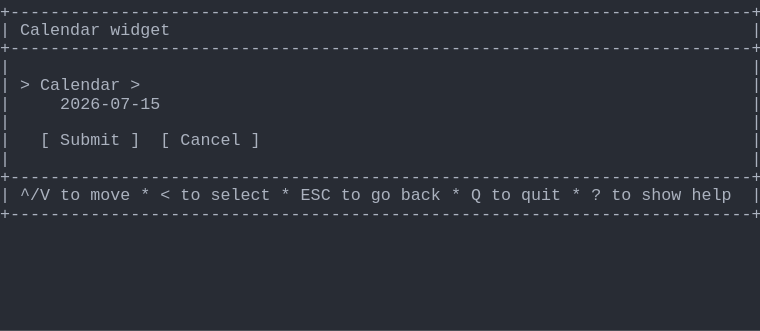
t = 0.00 s
t = 1.03 s: frame unchanged from t = 0.00 s, image omitted
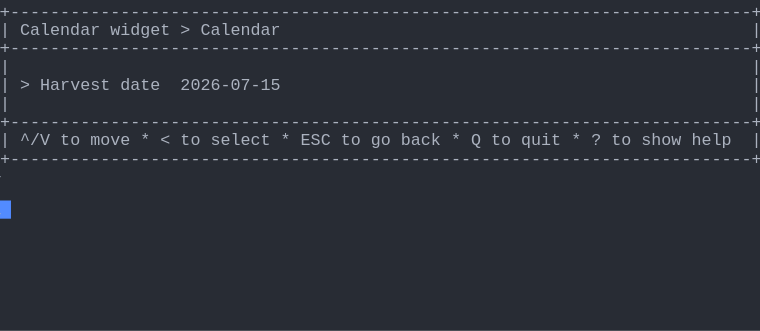
t = 1.98 s
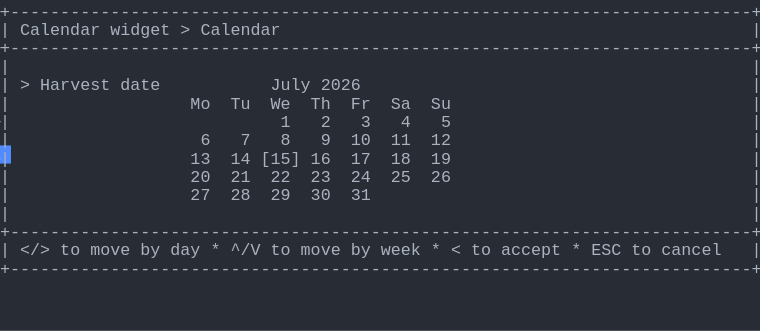
t = 2.80 s
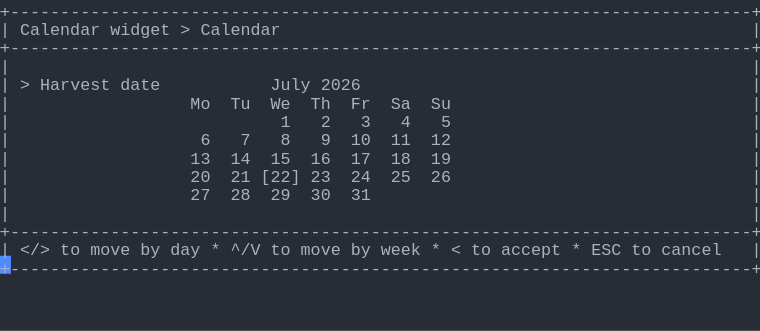
t = 3.69 s
t = 5.06 s: frame unchanged from t = 3.69 s, image omitted

The animated SVG that drew these frames (rendered in a browser with its animation timeline set to each time). Animation: 1 CSS @keyframes rule; one cycle of 5.75 s, repeats indefinitely.

<svg xmlns="http://www.w3.org/2000/svg" xmlns:xlink="http://www.w3.org/1999/xlink" width="760" height="330.66"><rect width="760" height="330.66" rx="0" ry="0" class="a"></rect><svg height="330.66" viewBox="0 0 76 33.066" width="760" xmlns="http://www.w3.org/2000/svg" xmlns:xlink="http://www.w3.org/1999/xlink"><style>.a{fill:rgb(40,44,52)}.b{font-family:Consolas,"Courier New",Courier,"Liberation Mono",monospace}.c{fill:rgb(171,178,191);white-space:pre}.d{fill:transparent}.e{fill:rgb(82,139,255)}.g{animation-duration:5.75s;animation-iteration-count:infinite;animation-name:f;animation-timing-function:steps(1,end)}@keyframes f{0%{transform:translateX(-0px)}0%{transform:translateX(-76px)}23.9%{transform:translateX(-152px)}38%{transform:translateX(-228px)}52.2%{transform:translateX(-304px)}100%{transform:translateX(-380px)}}</style><g font-family="Consolas, &quot;Courier New&quot;, Courier, &quot;Liberation Mono&quot;, monospace" font-size="1.67" class="b"><defs><symbol id="1"><text x="0" y="1.67" class="c" textLength="76.152" lengthAdjust="spacingAndGlyphs">+--------------------------------------------------------------------------+</text></symbol><symbol id="2"><text x="0" y="1.67" class="c" textLength="1.002" lengthAdjust="spacingAndGlyphs">|</text><text x="75.14999999999999" y="1.67" class="c" textLength="1.002" lengthAdjust="spacingAndGlyphs">|</text></symbol><symbol id="3"><text x="0" y="1.67" class="c" textLength="1.002" lengthAdjust="spacingAndGlyphs">|</text><text x="2.004" y="1.67" class="c" textLength="3.006" lengthAdjust="spacingAndGlyphs">^/V</text><text x="6.012" y="1.67" class="c" textLength="2.004" lengthAdjust="spacingAndGlyphs">to</text><text x="9.017999999999999" y="1.67" class="c" textLength="4.008" lengthAdjust="spacingAndGlyphs">move</text><text x="14.027999999999999" y="1.67" class="c" textLength="1.002" lengthAdjust="spacingAndGlyphs">*</text><text x="16.032" y="1.67" class="c" textLength="1.002" lengthAdjust="spacingAndGlyphs">&lt;</text><text x="18.035999999999998" y="1.67" class="c" textLength="2.004" lengthAdjust="spacingAndGlyphs">to</text><text x="21.041999999999998" y="1.67" class="c" textLength="6.012" lengthAdjust="spacingAndGlyphs">select</text><text x="28.055999999999997" y="1.67" class="c" textLength="1.002" lengthAdjust="spacingAndGlyphs">*</text><text x="30.059999999999995" y="1.67" class="c" textLength="3.006" lengthAdjust="spacingAndGlyphs">ESC</text><text x="34.068" y="1.67" class="c" textLength="2.004" lengthAdjust="spacingAndGlyphs">to</text><text x="37.074" y="1.67" class="c" textLength="2.004" lengthAdjust="spacingAndGlyphs">go</text><text x="40.08" y="1.67" class="c" textLength="4.008" lengthAdjust="spacingAndGlyphs">back</text><text x="45.089999999999996" y="1.67" class="c" textLength="1.002" lengthAdjust="spacingAndGlyphs">*</text><text x="47.093999999999994" y="1.67" class="c" textLength="1.002" lengthAdjust="spacingAndGlyphs">Q</text><text x="49.098" y="1.67" class="c" textLength="2.004" lengthAdjust="spacingAndGlyphs">to</text><text x="52.104" y="1.67" class="c" textLength="4.008" lengthAdjust="spacingAndGlyphs">quit</text><text x="57.114" y="1.67" class="c" textLength="1.002" lengthAdjust="spacingAndGlyphs">*</text><text x="59.117999999999995" y="1.67" class="c" textLength="1.002" lengthAdjust="spacingAndGlyphs">?</text><text x="61.12199999999999" y="1.67" class="c" textLength="2.004" lengthAdjust="spacingAndGlyphs">to</text><text x="64.128" y="1.67" class="c" textLength="4.008" lengthAdjust="spacingAndGlyphs">show</text><text x="69.13799999999999" y="1.67" class="c" textLength="4.008" lengthAdjust="spacingAndGlyphs">help</text><text x="75.14999999999999" y="1.67" class="c" textLength="1.002" lengthAdjust="spacingAndGlyphs">|</text></symbol><symbol id="4"><text x="0" y="1.67" class="c" textLength="1.002" lengthAdjust="spacingAndGlyphs">|</text><text x="2.004" y="1.67" class="c" textLength="8.016" lengthAdjust="spacingAndGlyphs">Calendar</text><text x="11.021999999999998" y="1.67" class="c" textLength="6.012" lengthAdjust="spacingAndGlyphs">widget</text><text x="18.035999999999998" y="1.67" class="c" textLength="1.002" lengthAdjust="spacingAndGlyphs">&gt;</text><text x="20.04" y="1.67" class="c" textLength="8.016" lengthAdjust="spacingAndGlyphs">Calendar</text><text x="75.14999999999999" y="1.67" class="c" textLength="1.002" lengthAdjust="spacingAndGlyphs">|</text></symbol><symbol id="5"><text x="0" y="1.67" class="c" textLength="1.002" lengthAdjust="spacingAndGlyphs">|</text><text x="2.004" y="1.67" class="c" textLength="1.002" lengthAdjust="spacingAndGlyphs">&gt;</text><text x="4.008" y="1.67" class="c" textLength="7.014" lengthAdjust="spacingAndGlyphs">Harvest</text><text x="12.024" y="1.67" class="c" textLength="4.008" lengthAdjust="spacingAndGlyphs">date</text><text x="27.054" y="1.67" class="c" textLength="4.008" lengthAdjust="spacingAndGlyphs">July</text><text x="32.064" y="1.67" class="c" textLength="4.008" lengthAdjust="spacingAndGlyphs">2026</text><text x="75.14999999999999" y="1.67" class="c" textLength="1.002" lengthAdjust="spacingAndGlyphs">|</text></symbol><symbol id="6"><text x="0" y="1.67" class="c" textLength="1.002" lengthAdjust="spacingAndGlyphs">|</text><text x="19.037999999999997" y="1.67" class="c" textLength="2.004" lengthAdjust="spacingAndGlyphs">Mo</text><text x="23.045999999999996" y="1.67" class="c" textLength="2.004" lengthAdjust="spacingAndGlyphs">Tu</text><text x="27.054" y="1.67" class="c" textLength="2.004" lengthAdjust="spacingAndGlyphs">We</text><text x="31.061999999999998" y="1.67" class="c" textLength="2.004" lengthAdjust="spacingAndGlyphs">Th</text><text x="35.06999999999999" y="1.67" class="c" textLength="2.004" lengthAdjust="spacingAndGlyphs">Fr</text><text x="39.077999999999996" y="1.67" class="c" textLength="2.004" lengthAdjust="spacingAndGlyphs">Sa</text><text x="43.086" y="1.67" class="c" textLength="2.004" lengthAdjust="spacingAndGlyphs">Su</text><text x="75.14999999999999" y="1.67" class="c" textLength="1.002" lengthAdjust="spacingAndGlyphs">|</text></symbol><symbol id="7"><text x="0" y="1.67" class="c" textLength="1.002" lengthAdjust="spacingAndGlyphs">|</text><text x="28.055999999999997" y="1.67" class="c" textLength="1.002" lengthAdjust="spacingAndGlyphs">1</text><text x="32.064" y="1.67" class="c" textLength="1.002" lengthAdjust="spacingAndGlyphs">2</text><text x="36.071999999999996" y="1.67" class="c" textLength="1.002" lengthAdjust="spacingAndGlyphs">3</text><text x="40.08" y="1.67" class="c" textLength="1.002" lengthAdjust="spacingAndGlyphs">4</text><text x="44.087999999999994" y="1.67" class="c" textLength="1.002" lengthAdjust="spacingAndGlyphs">5</text><text x="75.14999999999999" y="1.67" class="c" textLength="1.002" lengthAdjust="spacingAndGlyphs">|</text></symbol><symbol id="8"><text x="0" y="1.67" class="c" textLength="1.002" lengthAdjust="spacingAndGlyphs">|</text><text x="20.04" y="1.67" class="c" textLength="1.002" lengthAdjust="spacingAndGlyphs">6</text><text x="24.048" y="1.67" class="c" textLength="1.002" lengthAdjust="spacingAndGlyphs">7</text><text x="28.055999999999997" y="1.67" class="c" textLength="1.002" lengthAdjust="spacingAndGlyphs">8</text><text x="32.064" y="1.67" class="c" textLength="1.002" lengthAdjust="spacingAndGlyphs">9</text><text x="35.06999999999999" y="1.67" class="c" textLength="2.004" lengthAdjust="spacingAndGlyphs">10</text><text x="39.077999999999996" y="1.67" class="c" textLength="2.004" lengthAdjust="spacingAndGlyphs">11</text><text x="43.086" y="1.67" class="c" textLength="2.004" lengthAdjust="spacingAndGlyphs">12</text><text x="75.14999999999999" y="1.67" class="c" textLength="1.002" lengthAdjust="spacingAndGlyphs">|</text></symbol><symbol id="9"><text x="0" y="1.67" class="c" textLength="1.002" lengthAdjust="spacingAndGlyphs">|</text><text x="19.037999999999997" y="1.67" class="c" textLength="2.004" lengthAdjust="spacingAndGlyphs">27</text><text x="23.045999999999996" y="1.67" class="c" textLength="2.004" lengthAdjust="spacingAndGlyphs">28</text><text x="27.054" y="1.67" class="c" textLength="2.004" lengthAdjust="spacingAndGlyphs">29</text><text x="31.061999999999998" y="1.67" class="c" textLength="2.004" lengthAdjust="spacingAndGlyphs">30</text><text x="35.06999999999999" y="1.67" class="c" textLength="2.004" lengthAdjust="spacingAndGlyphs">31</text><text x="75.14999999999999" y="1.67" class="c" textLength="1.002" lengthAdjust="spacingAndGlyphs">|</text></symbol><symbol id="10"><text x="0" y="1.67" class="c" textLength="1.002" lengthAdjust="spacingAndGlyphs">|</text><text x="2.004" y="1.67" class="c" textLength="3.006" lengthAdjust="spacingAndGlyphs">&lt;/&gt;</text><text x="6.012" y="1.67" class="c" textLength="2.004" lengthAdjust="spacingAndGlyphs">to</text><text x="9.017999999999999" y="1.67" class="c" textLength="4.008" lengthAdjust="spacingAndGlyphs">move</text><text x="14.027999999999999" y="1.67" class="c" textLength="2.004" lengthAdjust="spacingAndGlyphs">by</text><text x="17.034" y="1.67" class="c" textLength="3.006" lengthAdjust="spacingAndGlyphs">day</text><text x="21.041999999999998" y="1.67" class="c" textLength="1.002" lengthAdjust="spacingAndGlyphs">*</text><text x="23.045999999999996" y="1.67" class="c" textLength="3.006" lengthAdjust="spacingAndGlyphs">^/V</text><text x="27.054" y="1.67" class="c" textLength="2.004" lengthAdjust="spacingAndGlyphs">to</text><text x="30.059999999999995" y="1.67" class="c" textLength="4.008" lengthAdjust="spacingAndGlyphs">move</text><text x="35.06999999999999" y="1.67" class="c" textLength="2.004" lengthAdjust="spacingAndGlyphs">by</text><text x="38.07599999999999" y="1.67" class="c" textLength="4.008" lengthAdjust="spacingAndGlyphs">week</text><text x="43.086" y="1.67" class="c" textLength="1.002" lengthAdjust="spacingAndGlyphs">*</text><text x="45.089999999999996" y="1.67" class="c" textLength="1.002" lengthAdjust="spacingAndGlyphs">&lt;</text><text x="47.093999999999994" y="1.67" class="c" textLength="2.004" lengthAdjust="spacingAndGlyphs">to</text><text x="50.1" y="1.67" class="c" textLength="6.012" lengthAdjust="spacingAndGlyphs">accept</text><text x="57.114" y="1.67" class="c" textLength="1.002" lengthAdjust="spacingAndGlyphs">*</text><text x="59.117999999999995" y="1.67" class="c" textLength="3.006" lengthAdjust="spacingAndGlyphs">ESC</text><text x="63.12599999999999" y="1.67" class="c" textLength="2.004" lengthAdjust="spacingAndGlyphs">to</text><text x="66.13199999999999" y="1.67" class="c" textLength="6.012" lengthAdjust="spacingAndGlyphs">cancel</text><text x="75.14999999999999" y="1.67" class="c" textLength="1.002" lengthAdjust="spacingAndGlyphs">|</text></symbol><symbol id="11"><text x="0" y="1.67" class="c" textLength="1.002" lengthAdjust="spacingAndGlyphs">|</text><text x="19.037999999999997" y="1.67" class="c" textLength="2.004" lengthAdjust="spacingAndGlyphs">13</text><text x="23.045999999999996" y="1.67" class="c" textLength="2.004" lengthAdjust="spacingAndGlyphs">14</text><text x="27.054" y="1.67" class="c" textLength="2.004" lengthAdjust="spacingAndGlyphs">15</text><text x="31.061999999999998" y="1.67" class="c" textLength="2.004" lengthAdjust="spacingAndGlyphs">16</text><text x="35.06999999999999" y="1.67" class="c" textLength="2.004" lengthAdjust="spacingAndGlyphs">17</text><text x="39.077999999999996" y="1.67" class="c" textLength="2.004" lengthAdjust="spacingAndGlyphs">18</text><text x="43.086" y="1.67" class="c" textLength="2.004" lengthAdjust="spacingAndGlyphs">19</text><text x="75.14999999999999" y="1.67" class="c" textLength="1.002" lengthAdjust="spacingAndGlyphs">|</text></symbol><symbol id="12"><text x="0" y="1.67" class="c" textLength="1.002" lengthAdjust="spacingAndGlyphs">|</text><text x="19.037999999999997" y="1.67" class="c" textLength="2.004" lengthAdjust="spacingAndGlyphs">20</text><text x="23.045999999999996" y="1.67" class="c" textLength="2.004" lengthAdjust="spacingAndGlyphs">21</text><text x="26.052" y="1.67" class="c" textLength="4.008" lengthAdjust="spacingAndGlyphs">[22]</text><text x="31.061999999999998" y="1.67" class="c" textLength="2.004" lengthAdjust="spacingAndGlyphs">23</text><text x="35.06999999999999" y="1.67" class="c" textLength="2.004" lengthAdjust="spacingAndGlyphs">24</text><text x="39.077999999999996" y="1.67" class="c" textLength="2.004" lengthAdjust="spacingAndGlyphs">25</text><text x="43.086" y="1.67" class="c" textLength="2.004" lengthAdjust="spacingAndGlyphs">26</text><text x="75.14999999999999" y="1.67" class="c" textLength="1.002" lengthAdjust="spacingAndGlyphs">|</text></symbol><symbol id="a"><rect height="18" width="76" x="0" y="0" class="d"></rect></symbol><symbol id="b"><rect height="1.837" width="1.1022" class="e"></rect></symbol></defs><rect height="33.066" width="76" class="a"></rect><g class="g"><svg x="0" y="0" width="456"><svg x="0"><use xlink:href="#a"></use><use xlink:href="#b" x="-0.0040000000000000036" y="0"></use></svg><svg x="76"><use xlink:href="#a"></use><use xlink:href="#b" x="75.996" y="20.031999999999996"></use><use xlink:href="#1" y="0"></use><text x="0" y="3.5069999999999997" class="c" textLength="1.002" lengthAdjust="spacingAndGlyphs">|</text><text x="2.004" y="3.5069999999999997" class="c" textLength="8.016" lengthAdjust="spacingAndGlyphs">Calendar</text><text x="11.021999999999998" y="3.5069999999999997" class="c" textLength="6.012" lengthAdjust="spacingAndGlyphs">widget</text><text x="75.14999999999999" y="3.5069999999999997" class="c" textLength="1.002" lengthAdjust="spacingAndGlyphs">|</text><use xlink:href="#1" y="3.674"></use><use xlink:href="#2" y="5.511"></use><text x="0" y="9.018" class="c" textLength="1.002" lengthAdjust="spacingAndGlyphs">|</text><text x="2.004" y="9.018" class="c" textLength="1.002" lengthAdjust="spacingAndGlyphs">&gt;</text><text x="4.008" y="9.018" class="c" textLength="8.016" lengthAdjust="spacingAndGlyphs">Calendar</text><text x="13.026" y="9.018" class="c" textLength="1.002" lengthAdjust="spacingAndGlyphs">&gt;</text><text x="75.14999999999999" y="9.018" class="c" textLength="1.002" lengthAdjust="spacingAndGlyphs">|</text><text x="0" y="10.855" class="c" textLength="1.002" lengthAdjust="spacingAndGlyphs">|</text><text x="6.012" y="10.855" class="c" textLength="10.02" lengthAdjust="spacingAndGlyphs">2026-07-15</text><text x="75.14999999999999" y="10.855" class="c" textLength="1.002" lengthAdjust="spacingAndGlyphs">|</text><use xlink:href="#2" y="11.022"></use><text x="0" y="14.529" class="c" textLength="1.002" lengthAdjust="spacingAndGlyphs">|</text><text x="4.008" y="14.529" class="c" textLength="1.002" lengthAdjust="spacingAndGlyphs">[</text><text x="6.012" y="14.529" class="c" textLength="6.012" lengthAdjust="spacingAndGlyphs">Submit</text><text x="13.026" y="14.529" class="c" textLength="1.002" lengthAdjust="spacingAndGlyphs">]</text><text x="16.032" y="14.529" class="c" textLength="1.002" lengthAdjust="spacingAndGlyphs">[</text><text x="18.035999999999998" y="14.529" class="c" textLength="6.012" lengthAdjust="spacingAndGlyphs">Cancel</text><text x="25.05" y="14.529" class="c" textLength="1.002" lengthAdjust="spacingAndGlyphs">]</text><text x="75.14999999999999" y="14.529" class="c" textLength="1.002" lengthAdjust="spacingAndGlyphs">|</text><use xlink:href="#2" y="14.696"></use><use xlink:href="#1" y="16.533"></use><use xlink:href="#3" y="18.37"></use><use xlink:href="#1" y="20.206999999999997"></use></svg><svg x="152"><use xlink:href="#a"></use><use xlink:href="#b" x="75.996" y="14.520999999999999"></use><use xlink:href="#1" y="0"></use><use xlink:href="#4" y="1.837"></use><use xlink:href="#1" y="3.674"></use><use xlink:href="#2" y="5.511"></use><text x="0" y="9.018" class="c" textLength="1.002" lengthAdjust="spacingAndGlyphs">|</text><text x="2.004" y="9.018" class="c" textLength="1.002" lengthAdjust="spacingAndGlyphs">&gt;</text><text x="4.008" y="9.018" class="c" textLength="7.014" lengthAdjust="spacingAndGlyphs">Harvest</text><text x="12.024" y="9.018" class="c" textLength="4.008" lengthAdjust="spacingAndGlyphs">date</text><text x="18.035999999999998" y="9.018" class="c" textLength="10.02" lengthAdjust="spacingAndGlyphs">2026-07-15</text><text x="75.14999999999999" y="9.018" class="c" textLength="1.002" lengthAdjust="spacingAndGlyphs">|</text><use xlink:href="#2" y="9.185"></use><use xlink:href="#1" y="11.022"></use><use xlink:href="#3" y="12.859"></use><use xlink:href="#1" y="14.696"></use></svg><svg x="228"><use xlink:href="#a"></use><use xlink:href="#b" x="75.996" y="25.543"></use><use xlink:href="#1" y="0"></use><use xlink:href="#4" y="1.837"></use><use xlink:href="#1" y="3.674"></use><use xlink:href="#2" y="5.511"></use><use xlink:href="#5" y="7.348"></use><use xlink:href="#6" y="9.185"></use><use xlink:href="#7" y="11.022"></use><use xlink:href="#8" y="12.859"></use><text x="0" y="16.366" class="c" textLength="1.002" lengthAdjust="spacingAndGlyphs">|</text><text x="19.037999999999997" y="16.366" class="c" textLength="2.004" lengthAdjust="spacingAndGlyphs">13</text><text x="23.045999999999996" y="16.366" class="c" textLength="2.004" lengthAdjust="spacingAndGlyphs">14</text><text x="26.052" y="16.366" class="c" textLength="4.008" lengthAdjust="spacingAndGlyphs">[15]</text><text x="31.061999999999998" y="16.366" class="c" textLength="2.004" lengthAdjust="spacingAndGlyphs">16</text><text x="35.06999999999999" y="16.366" class="c" textLength="2.004" lengthAdjust="spacingAndGlyphs">17</text><text x="39.077999999999996" y="16.366" class="c" textLength="2.004" lengthAdjust="spacingAndGlyphs">18</text><text x="43.086" y="16.366" class="c" textLength="2.004" lengthAdjust="spacingAndGlyphs">19</text><text x="75.14999999999999" y="16.366" class="c" textLength="1.002" lengthAdjust="spacingAndGlyphs">|</text><text x="0" y="18.203000000000003" class="c" textLength="1.002" lengthAdjust="spacingAndGlyphs">|</text><text x="19.037999999999997" y="18.203000000000003" class="c" textLength="2.004" lengthAdjust="spacingAndGlyphs">20</text><text x="23.045999999999996" y="18.203000000000003" class="c" textLength="2.004" lengthAdjust="spacingAndGlyphs">21</text><text x="27.054" y="18.203000000000003" class="c" textLength="2.004" lengthAdjust="spacingAndGlyphs">22</text><text x="31.061999999999998" y="18.203000000000003" class="c" textLength="2.004" lengthAdjust="spacingAndGlyphs">23</text><text x="35.06999999999999" y="18.203000000000003" class="c" textLength="2.004" lengthAdjust="spacingAndGlyphs">24</text><text x="39.077999999999996" y="18.203000000000003" class="c" textLength="2.004" lengthAdjust="spacingAndGlyphs">25</text><text x="43.086" y="18.203000000000003" class="c" textLength="2.004" lengthAdjust="spacingAndGlyphs">26</text><text x="75.14999999999999" y="18.203000000000003" class="c" textLength="1.002" lengthAdjust="spacingAndGlyphs">|</text><use xlink:href="#9" y="18.37"></use><use xlink:href="#2" y="20.206999999999997"></use><use xlink:href="#1" y="22.044"></use><use xlink:href="#10" y="23.881000000000004"></use><use xlink:href="#1" y="25.718"></use></svg><svg x="304"><use xlink:href="#a"></use><use xlink:href="#b" x="75.996" y="25.543"></use><use xlink:href="#1" y="0"></use><use xlink:href="#4" y="1.837"></use><use xlink:href="#1" y="3.674"></use><use xlink:href="#2" y="5.511"></use><use xlink:href="#5" y="7.348"></use><use xlink:href="#6" y="9.185"></use><use xlink:href="#7" y="11.022"></use><use xlink:href="#8" y="12.859"></use><use xlink:href="#11" y="14.696"></use><use xlink:href="#12" y="16.533"></use><use xlink:href="#9" y="18.37"></use><use xlink:href="#2" y="20.206999999999997"></use><use xlink:href="#1" y="22.044"></use><use xlink:href="#10" y="23.881000000000004"></use><use xlink:href="#1" y="25.718"></use></svg><svg x="380"><use xlink:href="#a"></use><use xlink:href="#b" x="0.996" y="27.38"></use><use xlink:href="#1" y="0"></use><use xlink:href="#4" y="1.837"></use><use xlink:href="#1" y="3.674"></use><use xlink:href="#2" y="5.511"></use><use xlink:href="#5" y="7.348"></use><use xlink:href="#6" y="9.185"></use><use xlink:href="#7" y="11.022"></use><use xlink:href="#8" y="12.859"></use><use xlink:href="#11" y="14.696"></use><use xlink:href="#12" y="16.533"></use><use xlink:href="#9" y="18.37"></use><use xlink:href="#2" y="20.206999999999997"></use><use xlink:href="#1" y="22.044"></use><use xlink:href="#10" y="23.881000000000004"></use><use xlink:href="#1" y="25.718"></use></svg></svg></g></g></svg></svg>
